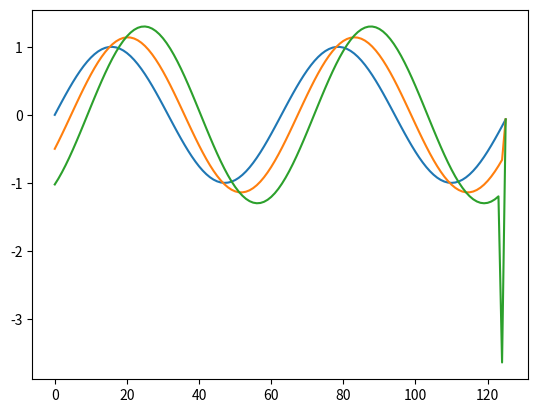

Python code for this plot:
import math
import matplotlib.pyplot as pyplot

x0 = 0
t0 = 0
dx = 0.1
n = 4 * math.pi / dx
dt = 1
u = 0.5
data = {}

indices = []
x = x0

while x < x0 + n * dx:
    indices.append(x)
    x += dx

t = t0
data[t0] = [math.sin(x) for x in indices]

def step():
    global t
    prev = data[t]
    t = t + dt
    vals = []
    for i in range(len(indices)):
        x0 = prev[i]
        if i < len(indices) - 1:
            x1 = prev[i+1]
        else:
            # this is not the correct way to deal with a boundary, but
            # it works to demonstrate the principle
            x1 = prev[i]
        vals.append(x0 + (-1)*u*dt/dx*(x1-x0))
    data[t] = vals
 
step()
step()
pyplot.plot(data[t0])
pyplot.plot(data[t0 + dt])
pyplot.plot(data[t0 + 2 * dt])
pyplot.show()
